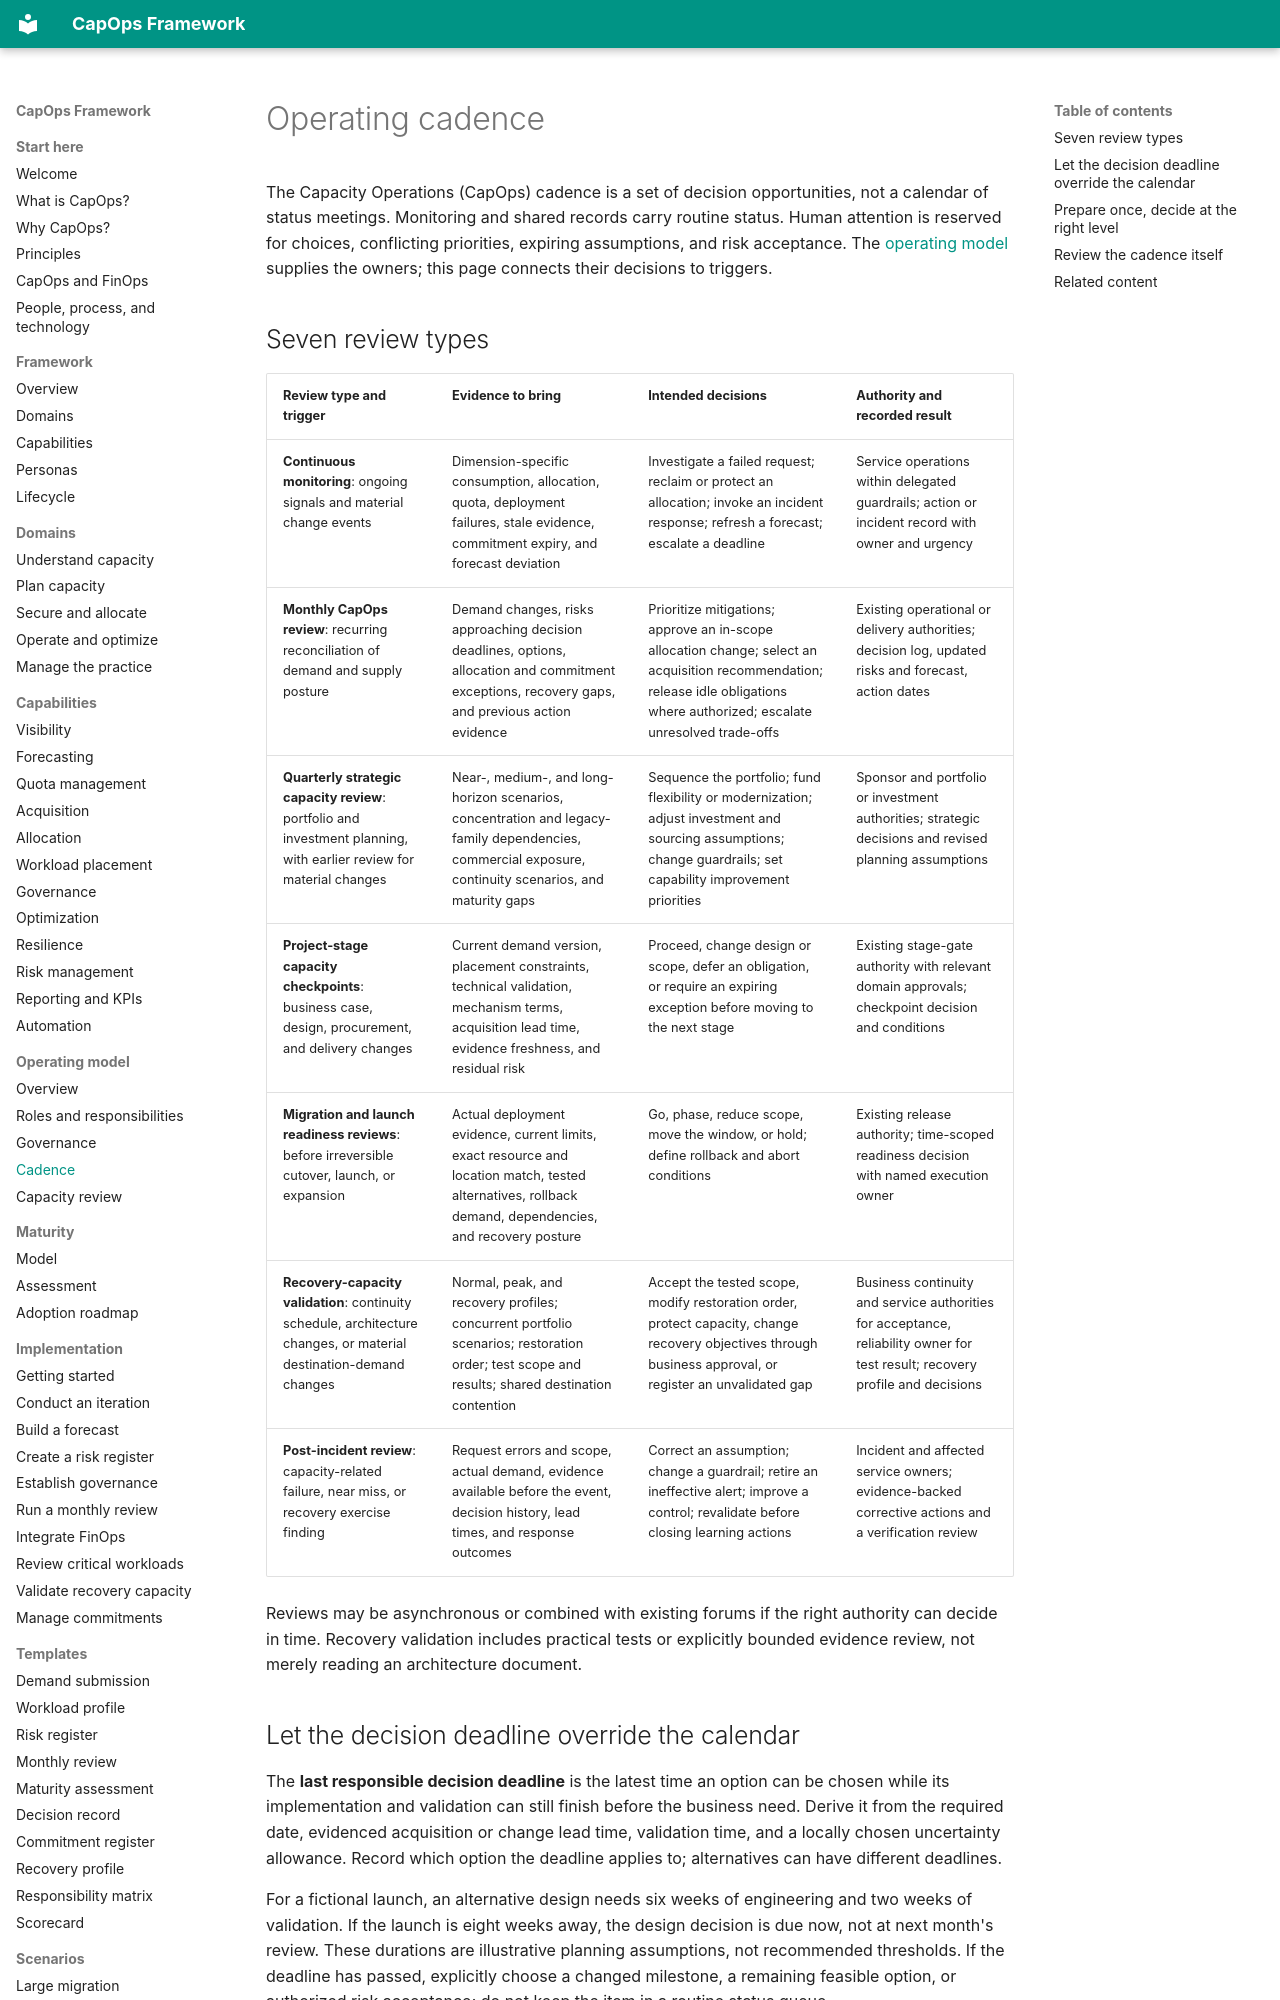

repository: froand/capops-framework · page: operating-model/operating-cadence/index.html · generator: mkdocs

# Operating cadence

The Capacity Operations (CapOps) cadence is a set of decision opportunities, not a calendar of status meetings. Monitoring and shared records carry routine status. Human attention is reserved for choices, conflicting priorities, expiring assumptions, and risk acceptance. The [operating model](operating-model.md) supplies the owners; this page connects their decisions to triggers.

## Seven review types

| Review type and trigger | Evidence to bring | Intended decisions | Authority and recorded result |
|---|---|---|---|
| **Continuous monitoring**: ongoing signals and material change events | Dimension-specific consumption, allocation, quota, deployment failures, stale evidence, commitment expiry, and forecast deviation | Investigate a failed request; reclaim or protect an allocation; invoke an incident response; refresh a forecast; escalate a deadline | Service operations within delegated guardrails; action or incident record with owner and urgency |
| **Monthly CapOps review**: recurring reconciliation of demand and supply posture | Demand changes, risks approaching decision deadlines, options, allocation and commitment exceptions, recovery gaps, and previous action evidence | Prioritize mitigations; approve an in-scope allocation change; select an acquisition recommendation; release idle obligations where authorized; escalate unresolved trade-offs | Existing operational or delivery authorities; decision log, updated risks and forecast, action dates |
| **Quarterly strategic capacity review**: portfolio and investment planning, with earlier review for material changes | Near-, medium-, and long-horizon scenarios, concentration and legacy-family dependencies, commercial exposure, continuity scenarios, and maturity gaps | Sequence the portfolio; fund flexibility or modernization; adjust investment and sourcing assumptions; change guardrails; set capability improvement priorities | Sponsor and portfolio or investment authorities; strategic decisions and revised planning assumptions |
| **Project-stage capacity checkpoints**: business case, design, procurement, and delivery changes | Current demand version, placement constraints, technical validation, mechanism terms, acquisition lead time, evidence freshness, and residual risk | Proceed, change design or scope, defer an obligation, or require an expiring exception before moving to the next stage | Existing stage-gate authority with relevant domain approvals; checkpoint decision and conditions |
| **Migration and launch readiness reviews**: before irreversible cutover, launch, or expansion | Actual deployment evidence, current limits, exact resource and location match, tested alternatives, rollback demand, dependencies, and recovery posture | Go, phase, reduce scope, move the window, or hold; define rollback and abort conditions | Existing release authority; time-scoped readiness decision with named execution owner |
| **Recovery-capacity validation**: continuity schedule, architecture changes, or material destination-demand changes | Normal, peak, and recovery profiles; concurrent portfolio scenarios; restoration order; test scope and results; shared destination contention | Accept the tested scope, modify restoration order, protect capacity, change recovery objectives through business approval, or register an unvalidated gap | Business continuity and service authorities for acceptance, reliability owner for test result; recovery profile and decisions |
| **Post-incident review**: capacity-related failure, near miss, or recovery exercise finding | Request errors and scope, actual demand, evidence available before the event, decision history, lead times, and response outcomes | Correct an assumption; change a guardrail; retire an ineffective alert; improve a control; revalidate before closing learning actions | Incident and affected service owners; evidence-backed corrective actions and a verification review |

Reviews may be asynchronous or combined with existing forums if the right authority can decide in time. Recovery validation includes practical tests or explicitly bounded evidence review, not merely reading an architecture document.
